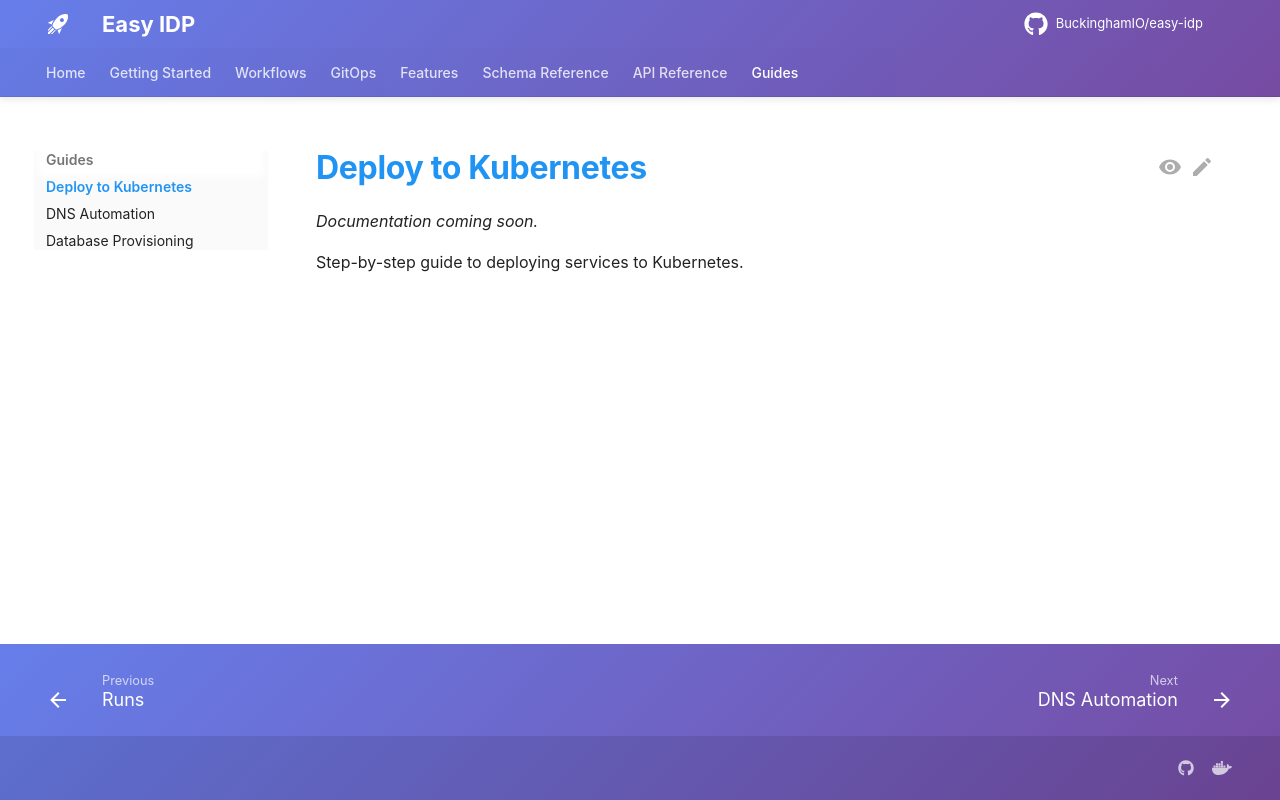

repository: BuckinghamIO/easy-idp-docs · page: guides/kubernetes-deploy/index.html · generator: mkdocs

# Deploy to Kubernetes

*Documentation coming soon.*

Step-by-step guide to deploying services to Kubernetes.
